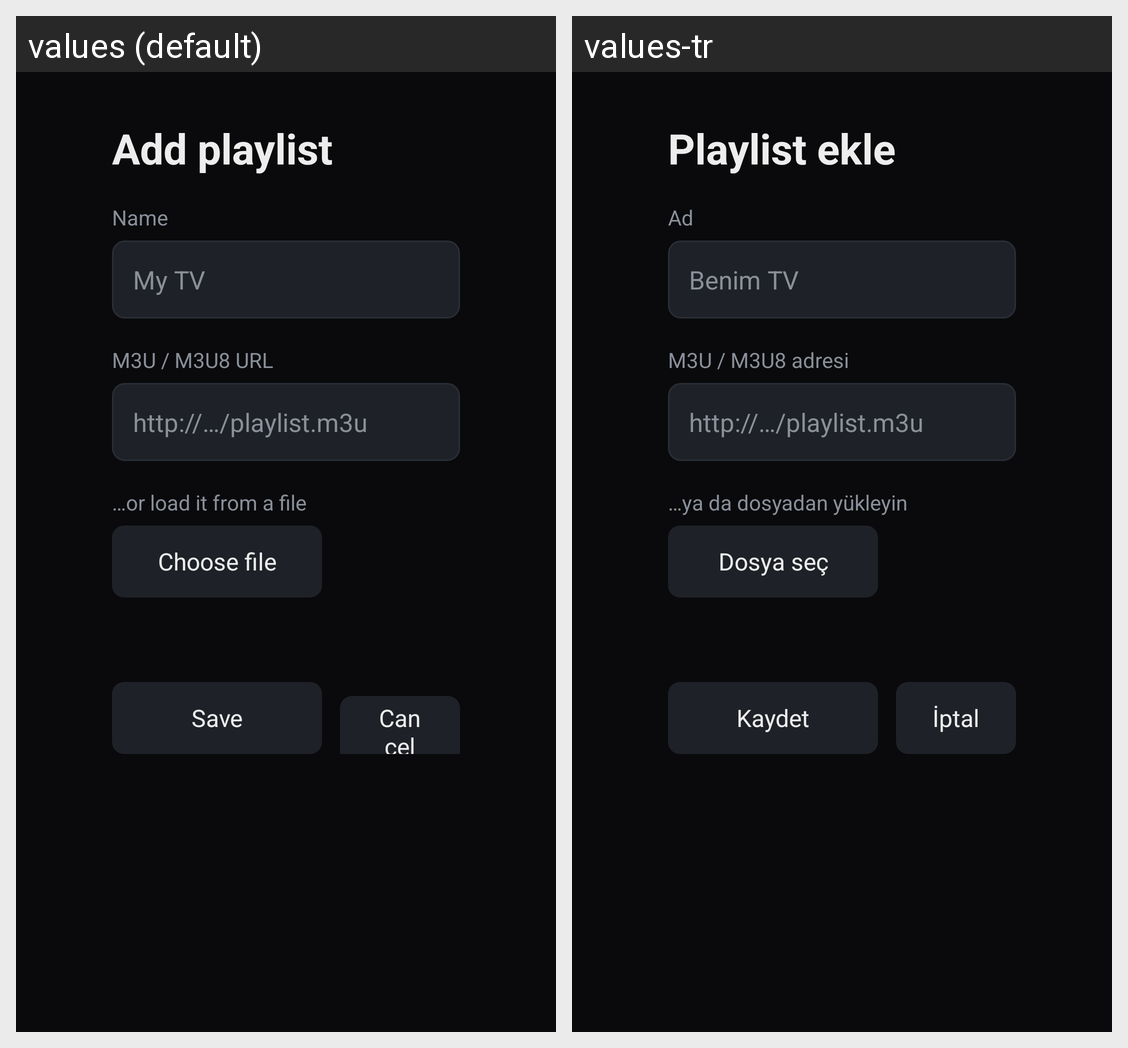

Strings drawn on this Android screen and how each of the app's shown locales translates them:
Android screen res/layout/activity_add_playlist.xml rendered under 2 locales, left to right: values (default), values-tr. Device: Nexus 5 (rendered at 1080×1920; each locale shown at half size, 540×960, under a caption strip naming it); theme AppTheme.
Strings drawn on this screen, with the default value and each locale's value (text and hints the layout hard-codes, and strings that could not be matched under every locale, appear in the picture but are not listed):

add_playlist
  values: Add playlist
  values-tr: Playlist ekle

playlist_name
  values: Name
  values-tr: Ad

playlist_name_hint
  values: My TV
  values-tr: Benim TV

playlist_url
  values: M3U / M3U8 URL
  values-tr: M3U / M3U8 adresi

or_file
  values: …or load it from a file
  values-tr: …ya da dosyadan yükleyin

choose_file
  values: Choose file
  values-tr: Dosya seç

save
  values: Save
  values-tr: Kaydet

cancel
  values: Cancel
  values-tr: İptal
